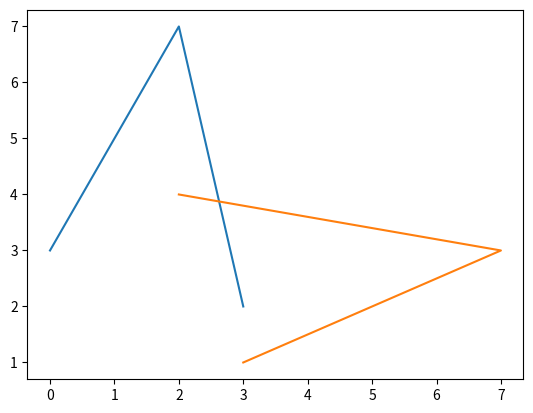

Write Python code to recreate this figure.
import matplotlib.pyplot as plt

line = plt.plot([3,5,7,2])
line2 = plt.plot([3,5,7,2],[1,2,3,4])
plt.show()